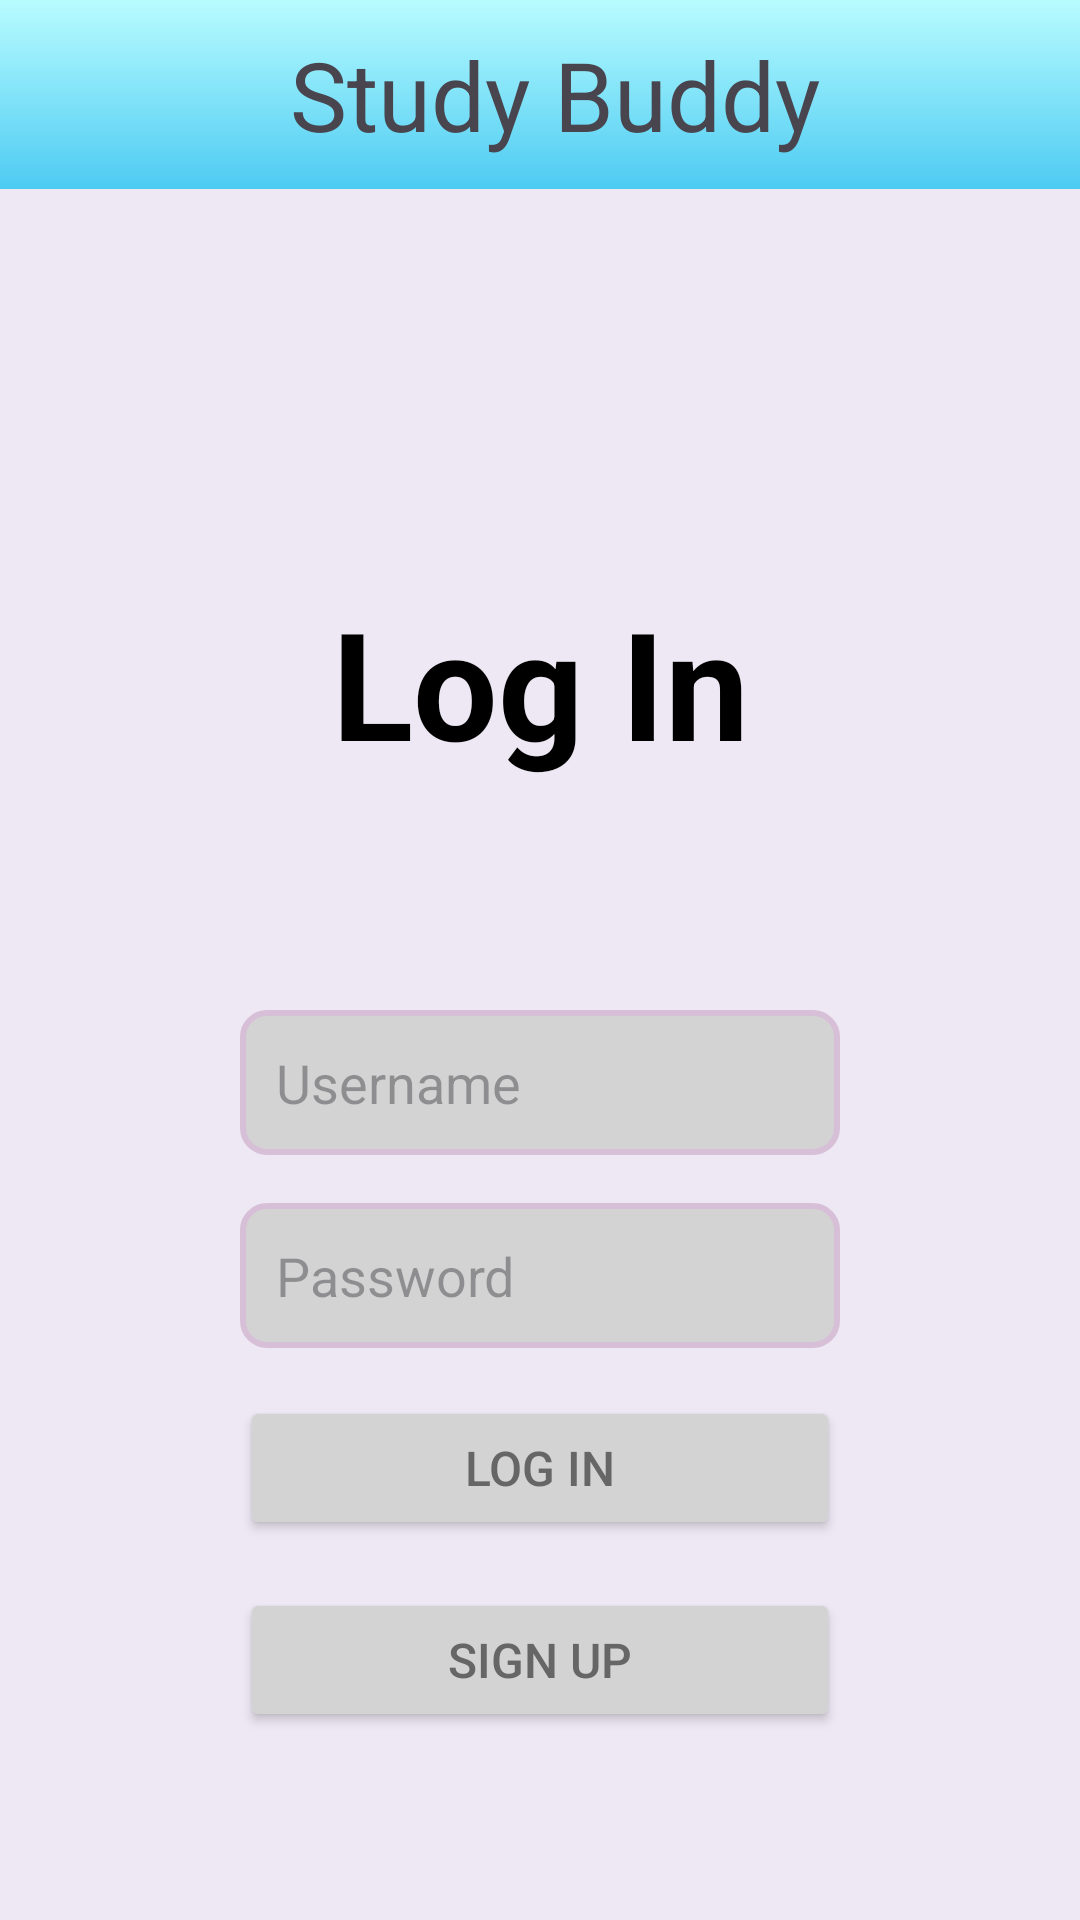

Produce the Android XML layout that renders to this screen, including the resource entries it uses.
<!-- AndroidManifest.xml: application theme Theme.ProjectE -->
<!-- res/layout/login_page.xml -->
<?xml version="1.0" encoding="utf-8"?>
<androidx.constraintlayout.widget.ConstraintLayout xmlns:android="http://schemas.android.com/apk/res/android"
    xmlns:app="http://schemas.android.com/apk/res-auto"
    xmlns:tools="http://schemas.android.com/tools"
    android:id="@+id/login"
    android:layout_width="match_parent"
    android:layout_height="match_parent"
    android:background="#EEE8F4"
    tools:context=".LoginActivity">
    <androidx.constraintlayout.widget.ConstraintLayout
        android:id="@+id/sub_parent"
        android:layout_width="match_parent"
        android:layout_height="wrap_content"
        android:background="@drawable/header"
        android:paddingBottom="10dp"
        app:layout_constraintStart_toStartOf="parent"
        app:layout_constraintTop_toTopOf="parent">

        <TextView
            android:id="@+id/header"
            android:layout_width="wrap_content"
            android:layout_height="wrap_content"
            android:layout_marginStart="10dp"
            android:layout_marginTop="10dp"
            android:text="Study Buddy"
            android:textSize="32sp"
            app:layout_constraintStart_toStartOf="parent"
            app:layout_constraintEnd_toEndOf="parent"
            app:layout_constraintTop_toTopOf="parent" />


    </androidx.constraintlayout.widget.ConstraintLayout>


    <TextView
        android:id="@+id/loginText"
        android:layout_height="wrap_content"
        android:layout_width="0dp"
        android:text="Log In"
        android:textColor="@android:color/black"
        android:textSize="50sp"
        android:gravity="center"
        android:padding="16dp"
        android:textStyle="bold"
        app:layout_constraintTop_toBottomOf="@id/sub_parent"
        app:layout_constraintStart_toStartOf="parent"
        app:layout_constraintEnd_toEndOf="parent"
        android:layout_marginTop="115dp"
        />



    <EditText
        android:id="@+id/usernameText"
        android:layout_width="200dp"
        android:layout_height="wrap_content"
        android:hint="Username"
        android:inputType="textEmailAddress"
        android:padding="12dp"
        android:background="@drawable/boxes_background"
        app:layout_constraintTop_toBottomOf="@id/loginText"
        app:layout_constraintStart_toStartOf="parent"
        app:layout_constraintEnd_toEndOf="parent"
        android:layout_marginTop="60dp"
        />

    <EditText
        android:id="@+id/passwordText"
        android:layout_width="200dp"
        android:layout_height="wrap_content"
        android:hint="Password"
        android:inputType="textPassword"
        android:padding="12dp"
        android:background="@drawable/boxes_background"
        app:layout_constraintTop_toBottomOf="@id/usernameText"
        app:layout_constraintStart_toStartOf="parent"
        app:layout_constraintEnd_toEndOf="parent"
        android:layout_marginTop="16dp"
        />

    <Button
        android:id="@+id/loginButton"
        android:layout_width="200dp"
        android:layout_height="wrap_content"
        android:text="@string/login"
        android:backgroundTint="#D3D3D3"
        android:textColor="#666666"
        android:textSize="16sp"
        android:padding="12dp"
        app:layout_constraintTop_toBottomOf="@id/passwordText"
        app:layout_constraintStart_toStartOf="parent"
        app:layout_constraintEnd_toEndOf="parent"
        android:layout_marginTop="16dp"
        />
    <Button
        android:id="@+id/signupButton"
        android:layout_width="200dp"
        android:layout_height="wrap_content"
        android:text="@string/signup"
        android:backgroundTint="#D3D3D3"
        android:textColor="#666666"
        android:textSize="16sp"
        android:padding="12dp"
        app:layout_constraintTop_toBottomOf="@id/loginButton"
        app:layout_constraintStart_toStartOf="parent"
        app:layout_constraintEnd_toEndOf="parent"
        android:layout_marginTop="16dp"
        />


</androidx.constraintlayout.widget.ConstraintLayout>
<!-- resources referenced by this layout -->
<resources>
  <!-- drawable boxes_background (drawable) -->
  <?xml version="1.0" encoding="utf-8"?>
  <shape xmlns:android="http://schemas.android.com/apk/res/android">
      <solid android:color="#D3D3D3"/>
      <stroke android:width="2dp" android:color="#D8BFD8"/>
      <corners android:radius="8dp"/>
  </shape>
  <!-- drawable header (drawable) -->
  <?xml version="1.0" encoding="utf-8"?>
  <selector xmlns:android="http://schemas.android.com/apk/res/android">
      <item>
          <shape>
              <gradient
                  android:angle="90"
                  android:startColor="#4DCBF2"
                  android:endColor="#B8FCFF"
                  android:type="linear" />
          </shape>
      </item>
  </selector>
  <string name="login">Log In</string>
  <string name="signup">Sign Up</string>
  <style name="Theme.ProjectE" parent="Base.Theme.ProjectE" />
  <style name="Base.Theme.ProjectE" parent="Theme.Material3.DayNight.NoActionBar">
          
          
      </style>
</resources>
